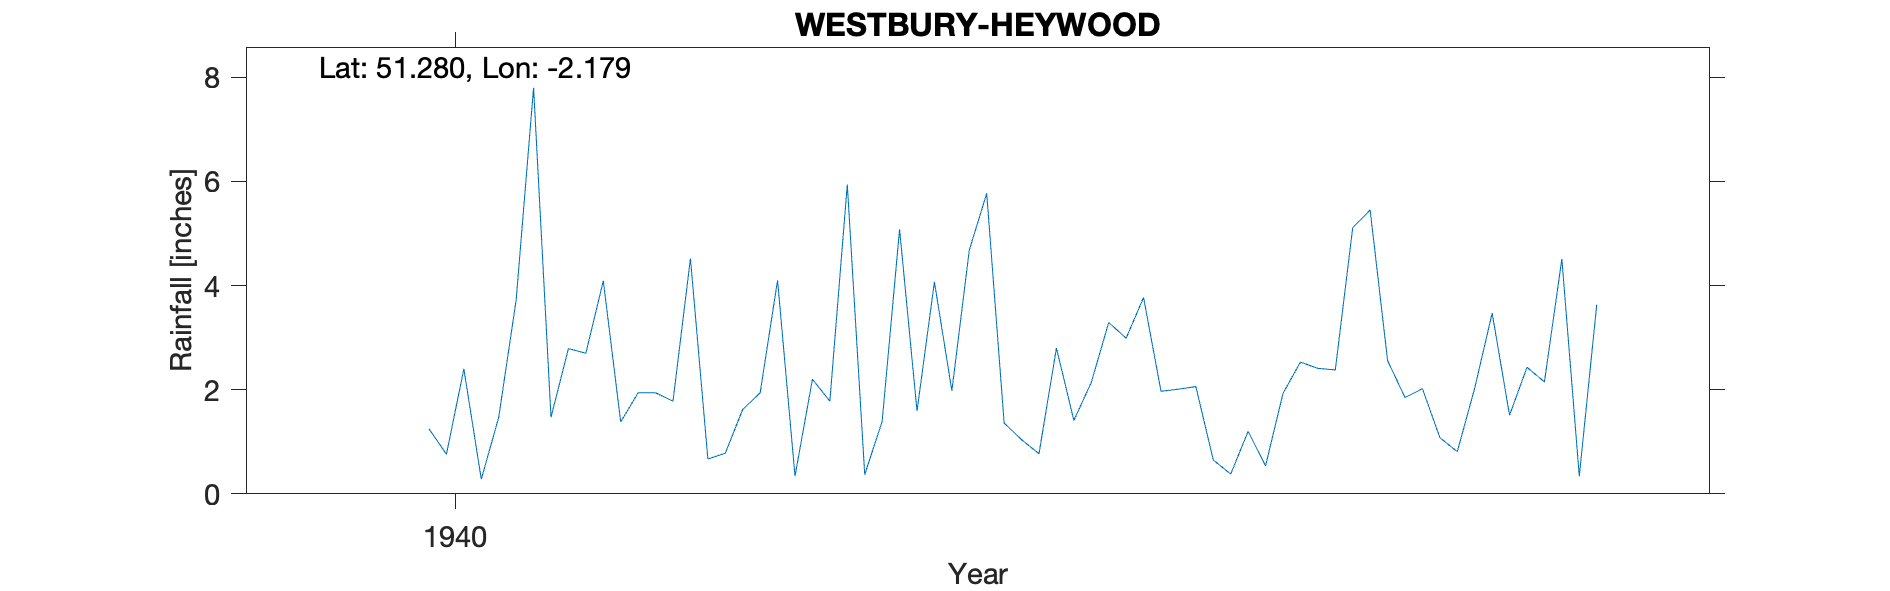

Data behind this chart, as committed beside it:
WESTBURY-HEYWOOD, , , , , , , , , , , , , , , , , , , , 
Grid ref, ST876534, Long, -2.179, Lat, 51.28, Elevation, 184, ft, , , , , , , , , , , , 
Station no, 1478/3, , , , , , , , , , , , , , , , , , , 
, 1931, 1932, 1933, 1934, 1935, 1936, 1937, 1938, 1939, 1940, 1941, 1942, 1943, 1944, 1945, 1946, 1947, 1948, 1949, 1950
January, , , , , , , , , , , 2.79, 4.1, 5.77, 2.06, 1.85, , , , , 
February, , , , , , , , , , , 2.7, 0.34, 1.36, 0.65, 2.02, , , , , 
March, , , , , , , , , , , 4.09, 2.2, 1.04, 0.38, 1.08, , , , , 
April, , , , , , , , , , , 1.38, 1.78, 0.77, 1.2, 0.81, , , , , 
May, , , , , , , , , , 1.25, 1.94, 5.94, 2.8, 0.54, 2.03, , , , , 
June, , , , , , , , , , 0.76, 1.94, 0.37, 1.41, 1.93, 3.47, , , , , 
July, , , , , , , , , , 2.4, 1.78, 1.39, 2.14, 2.53, 1.51, , , , , 
August, , , , , , , , , , 0.28, 4.52, 5.08, 3.29, 2.41, 2.43, , , , , 
September, , , , , , , , , , 1.47, 0.67, 1.59, 2.99, 2.38, 2.15, , , , , 
October, , , , , , , , , , 3.72, 0.78, 4.07, 3.77, 5.11, 4.51, , , , , 
November, , , , , , , , , , 7.8, 1.62, 1.98, 1.97, 5.45, 0.34, , , , , 
December, , , , , , , , , , 1.47, 1.94, 4.68, 2.01, 2.56, 3.63, , , , , 
Total, , , , , , , , , , , 26.15, 33.52, 29.32, 27.2, 25.83, , , , , 
